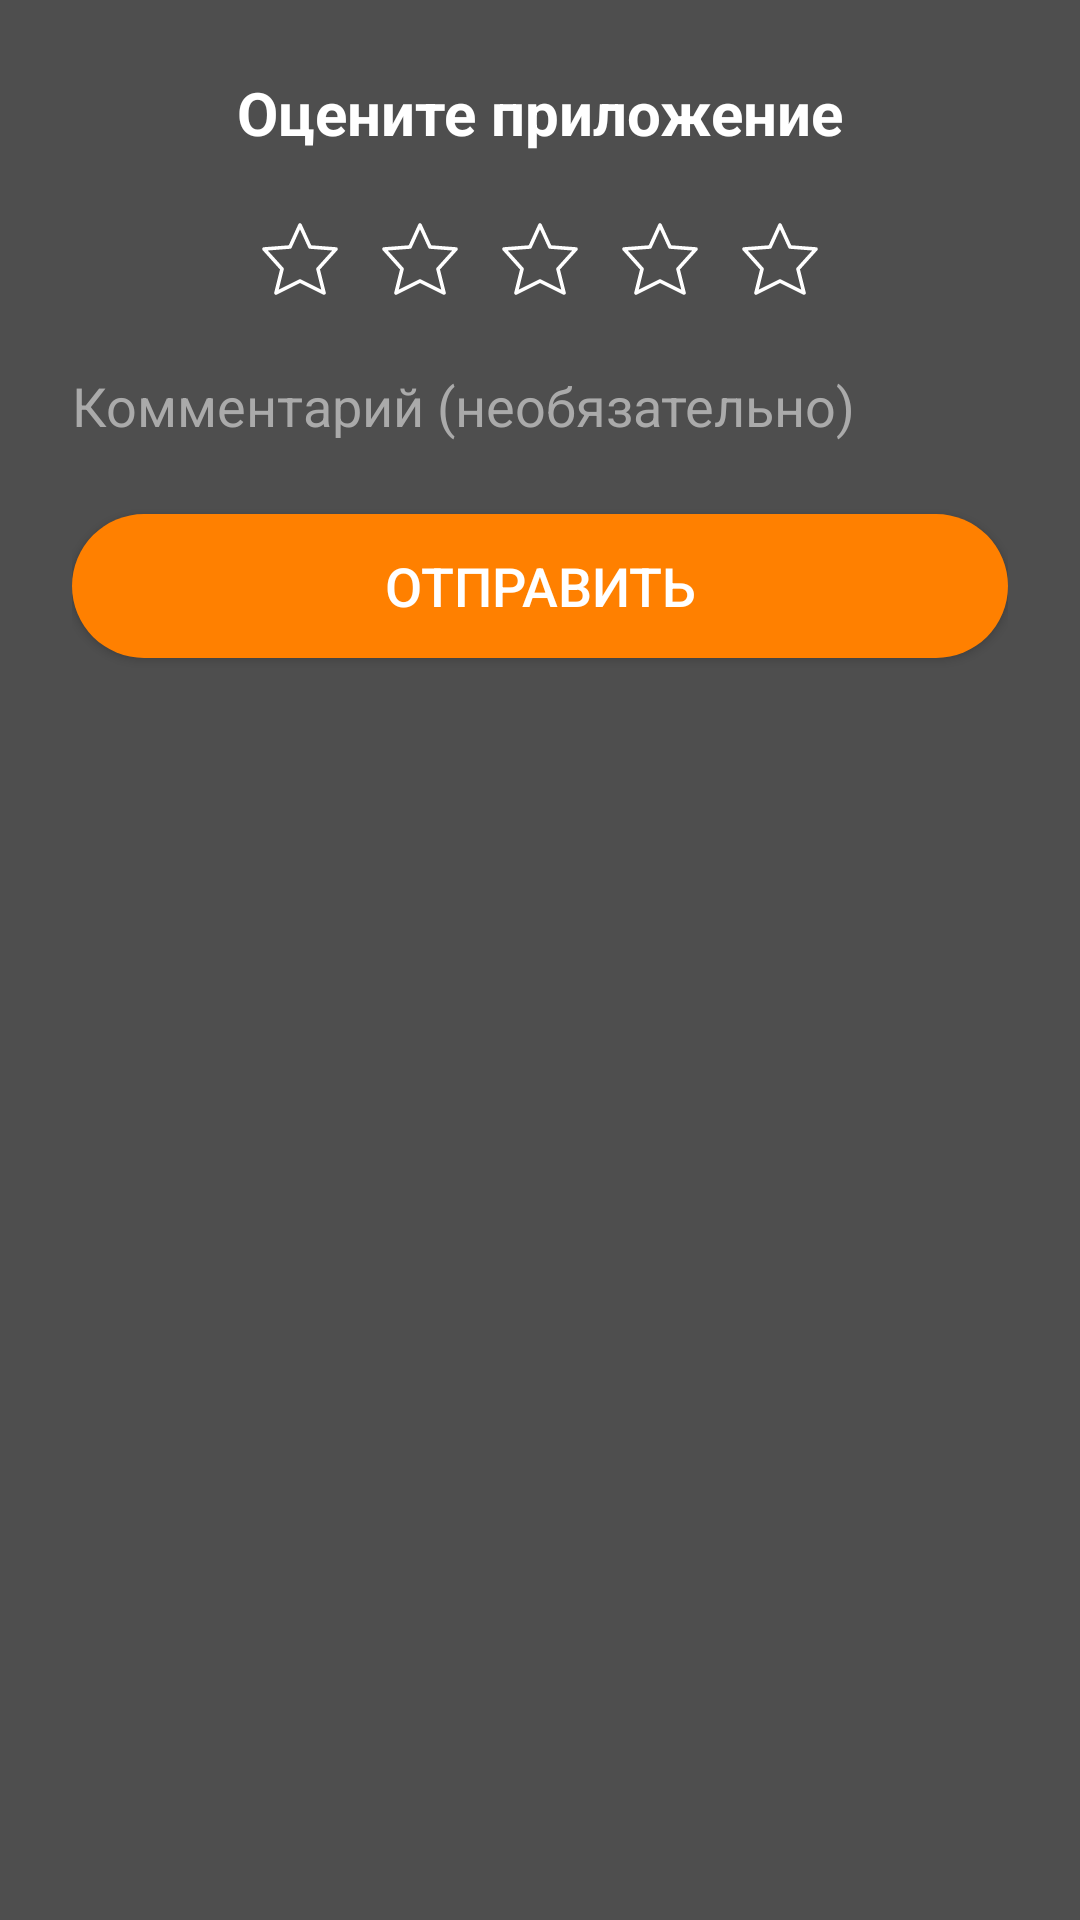

Produce the Android XML layout that renders to this screen, including the resource entries it uses.
<!-- AndroidManifest.xml: application theme Theme.MoneyDealer -->
<!-- res/layout/dialog_rate_app.xml -->
<?xml version="1.0" encoding="utf-8"?>
<LinearLayout xmlns:android="http://schemas.android.com/apk/res/android"
    android:layout_width="match_parent"
    android:layout_height="wrap_content"
    android:orientation="vertical"
    android:padding="24dp"
    android:gravity="center_horizontal">

    <TextView
        android:layout_width="wrap_content"
        android:layout_height="wrap_content"
        android:text="Оцените приложение"
        android:textColor="@android:color/white"
        android:textSize="20sp"
        android:textStyle="bold"
        android:layout_marginBottom="16dp"/>

    <LinearLayout
        android:id="@+id/starContainer"
        android:layout_width="wrap_content"
        android:layout_height="wrap_content"
        android:orientation="horizontal"
        android:gravity="center">
        <ImageView android:id="@+id/star1" android:layout_width="40dp" android:layout_height="40dp" android:src="@drawable/star_outline_ic" android:padding="4dp"/>
        <ImageView android:id="@+id/star2" android:layout_width="40dp" android:layout_height="40dp" android:src="@drawable/star_outline_ic" android:padding="4dp"/>
        <ImageView android:id="@+id/star3" android:layout_width="40dp" android:layout_height="40dp" android:src="@drawable/star_outline_ic" android:padding="4dp"/>
        <ImageView android:id="@+id/star4" android:layout_width="40dp" android:layout_height="40dp" android:src="@drawable/star_outline_ic" android:padding="4dp"/>
        <ImageView android:id="@+id/star5" android:layout_width="40dp" android:layout_height="40dp" android:src="@drawable/star_outline_ic" android:padding="4dp"/>
    </LinearLayout>

    <EditText
        android:id="@+id/etComment"
        android:layout_width="match_parent"
        android:layout_height="wrap_content"
        android:hint="Комментарий (необязательно)"
        android:textColor="@android:color/white"
        android:textColorHint="@android:color/darker_gray"
        android:background="@android:color/transparent"
        android:layout_marginTop="16dp"/>

    <Button
        android:id="@+id/btnSendRate"
        android:layout_width="match_parent"
        android:layout_height="wrap_content"
        android:text="Отправить"
        android:textColor="@android:color/white"
        android:textSize="18sp"
        android:background="@drawable/rounded_orange_button"
        android:layout_marginTop="24dp"/>

</LinearLayout>
<!-- resources referenced by this layout -->
<resources>
  <!-- drawable rounded_orange_button (drawable) -->
  <?xml version="1.0" encoding="utf-8"?>
  <shape xmlns:android="http://schemas.android.com/apk/res/android" android:shape="rectangle">
      <solid android:color="@color/welcome_orange" />
      <corners android:radius="150dp" />
  </shape>
  <!-- drawable star_outline_ic (drawable) -->
  <vector xmlns:android="http://schemas.android.com/apk/res/android"
      android:width="40dp"
      android:height="40dp"
      android:viewportWidth="40"
      android:viewportHeight="40">
    <path
        android:pathData="M20,28.333L10,33.333L12.5,23.333L5,15L15.833,14.167L20,5L24.167,14.167L35,15L27.5,23.333L30,33.333L20,28.333Z"
        android:strokeLineJoin="round"
        android:strokeWidth="1.5"
        android:fillColor="#00000000"
        android:strokeColor="#ffffff"
        android:strokeLineCap="round"/>
  </vector>
  <style name="Theme.MoneyDealer" parent="Theme.MaterialComponents.DayNight.NoActionBar">
          
          <item name="colorPrimary">@color/welcome_orange</item>
          <item name="colorPrimaryVariant">@color/welcome_orange</item>
          <item name="colorOnPrimary">@color/white</item>
          
          <item name="colorSecondary">@color/teal_200</item>
          <item name="colorSecondaryVariant">@color/teal_700</item>
          <item name="colorOnSecondary">@color/black</item>
          <item name="android:statusBarColor">@color/background_color</item>
          <item name="android:windowBackground">@color/background_color</item>
      </style>
  <color name="welcome_orange">#FF8000</color>
  <color name="white">#FFFFFFFF</color>
  <color name="teal_200">#FF03DAC5</color>
  <color name="teal_700">#FF018786</color>
  <color name="black">#FF000000</color>
  <color name="background_color">#4E4E4E</color>
</resources>
